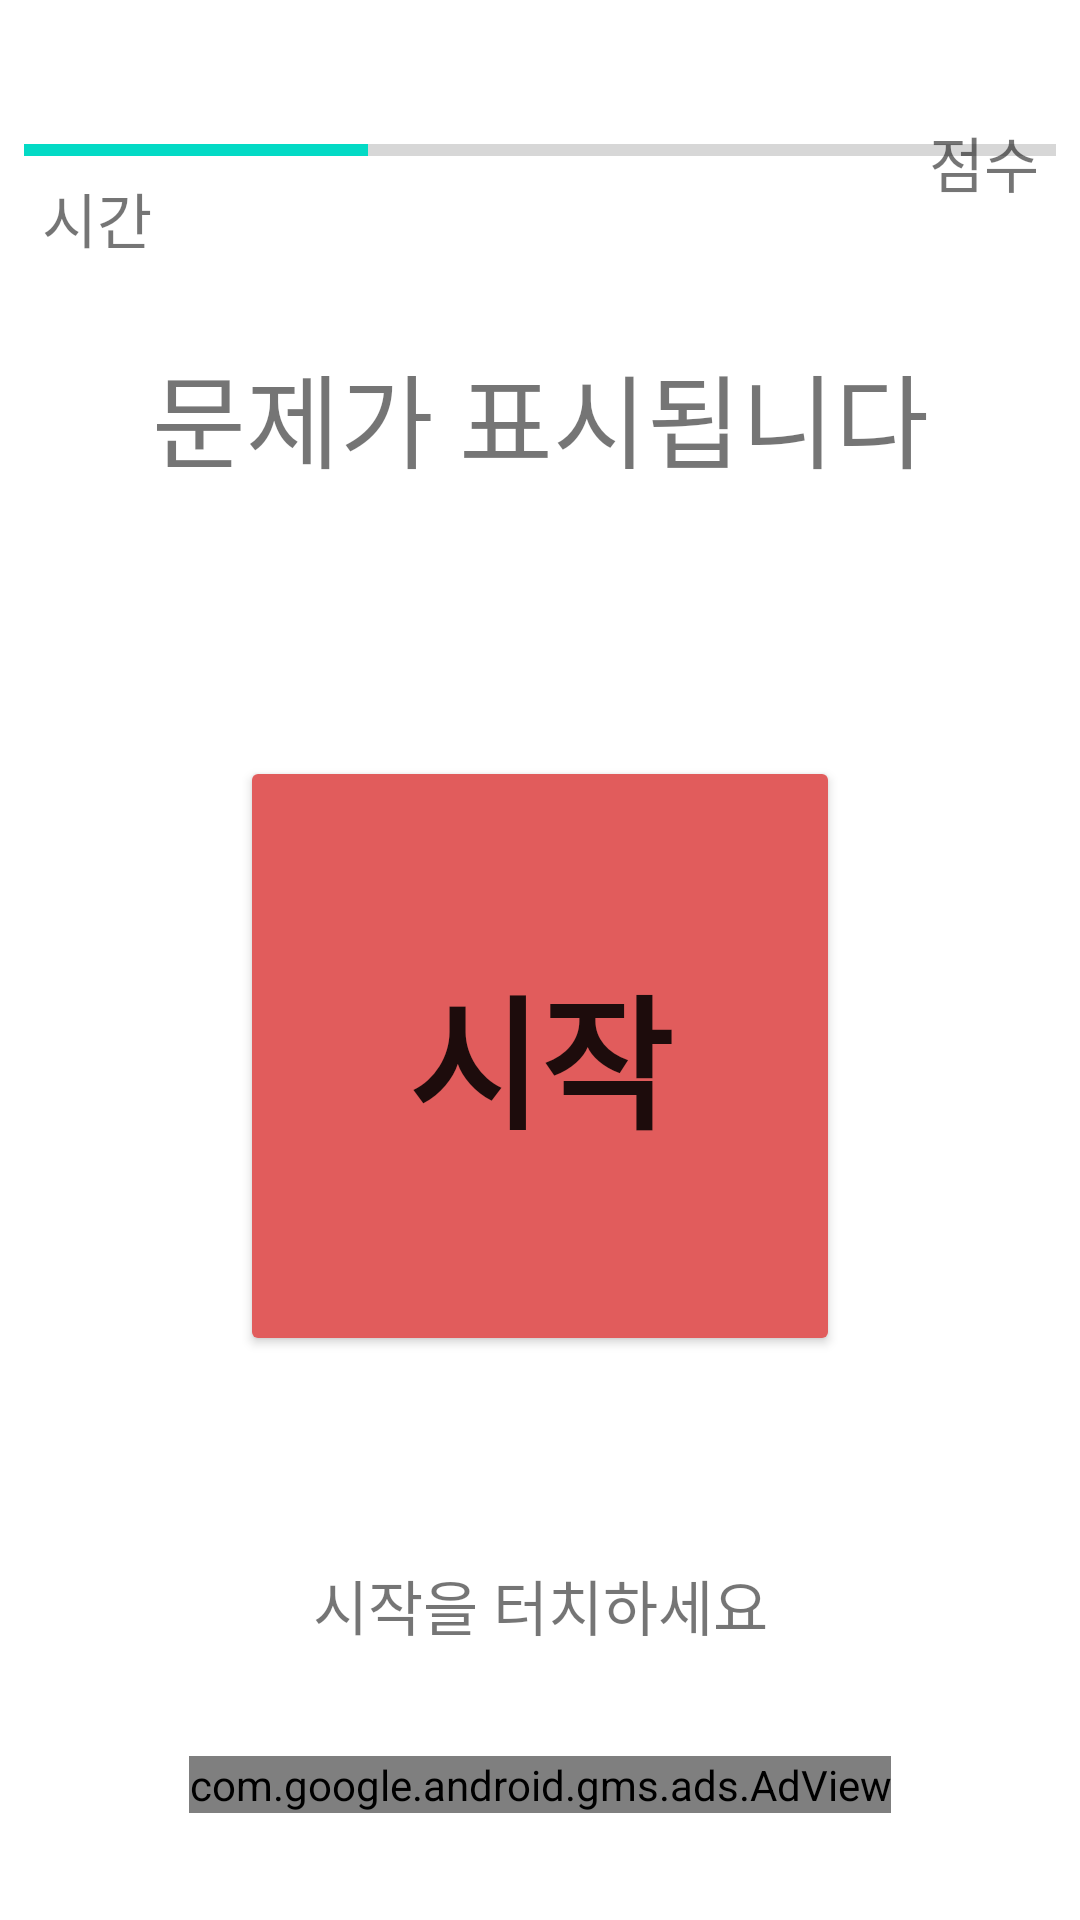

This screen was rendered from an Android layout file. Write that file and the resources it references.
<!-- AndroidManifest.xml: application theme Theme.EasyMathQuiz -->
<!-- res/layout/activity_add_game2.xml -->
<?xml version="1.0" encoding="utf-8"?>
<androidx.constraintlayout.widget.ConstraintLayout xmlns:android="http://schemas.android.com/apk/res/android"
    xmlns:app="http://schemas.android.com/apk/res-auto"
    xmlns:tools="http://schemas.android.com/tools"
    android:layout_width="match_parent"
    android:layout_height="match_parent"
    tools:context=".AddGameActivity2">

    <TextView
        android:id="@+id/tv_timer"
        android:layout_width="wrap_content"
        android:layout_height="wrap_content"
        android:layout_marginStart="16dp"
        android:layout_marginLeft="16dp"
        android:layout_marginBottom="590dp"
        android:text="시간"
        android:textSize="20sp"
        app:layout_constraintBottom_toBottomOf="parent"
        app:layout_constraintEnd_toStartOf="@+id/tv_question"
        app:layout_constraintStart_toStartOf="parent"
        app:layout_constraintTop_toBottomOf="@+id/prog_timer" />

    <TextView
        android:id="@+id/tv_question"
        android:layout_width="wrap_content"
        android:layout_height="wrap_content"
        android:layout_marginTop="170dp"
        android:layout_marginBottom="590dp"
        android:text="문제가 표시됩니다"
        android:textSize="34sp"
        app:layout_constraintBottom_toBottomOf="parent"
        app:layout_constraintEnd_toStartOf="@+id/tv_score"
        app:layout_constraintStart_toEndOf="@+id/tv_timer"
        app:layout_constraintTop_toBottomOf="@+id/prog_timer" />

    <TextView
        android:id="@+id/tv_score"
        android:layout_width="wrap_content"
        android:layout_height="wrap_content"
        android:layout_marginEnd="16dp"
        android:layout_marginBottom="590dp"
        android:text="점수"
        android:textSize="20sp"
        app:layout_constraintBottom_toBottomOf="parent"
        app:layout_constraintEnd_toEndOf="parent"
        app:layout_constraintStart_toEndOf="@+id/tv_question"
        app:layout_constraintTop_toBottomOf="@+id/prog_timer"
        app:layout_constraintVertical_bias="0.5" />

    <ProgressBar
        android:id="@+id/prog_timer"
        style="?android:attr/progressBarStyleHorizontal"
        android:layout_width="0dp"
        android:layout_height="wrap_content"
        android:layout_marginStart="8dp"
        android:layout_marginTop="79dp"
        android:layout_marginEnd="8dp"
        android:max="60"
        android:progress="20"
        app:layout_constraintBottom_toTopOf="@+id/tv_timer"
        app:layout_constraintEnd_toEndOf="parent"
        app:layout_constraintHorizontal_bias="0.0"
        app:layout_constraintStart_toStartOf="parent"
        app:layout_constraintTop_toTopOf="parent" />

    <Button
        android:id="@+id/btn_start"
        android:layout_width="200dp"
        android:layout_height="200dp"
        android:layout_marginBottom="100dp"
        android:text="시작"
        android:textSize="48sp"
        android:textStyle="bold"
        app:backgroundTint="#E15C5C"
        app:cornerRadius="100dp"
        app:layout_constraintBottom_toBottomOf="parent"
        app:layout_constraintEnd_toEndOf="parent"
        app:layout_constraintStart_toStartOf="parent"
        app:layout_constraintTop_toBottomOf="@+id/tv_question"
        tools:ignore="DuplicateClickableBoundsCheck" />

    <Button
        android:id="@+id/btn_back"
        android:layout_width="200dp"
        android:layout_height="200dp"
        android:layout_marginBottom="100dp"
        android:text="메뉴로 이동"
        android:textSize="40sp"
        android:textStyle="bold"
        android:visibility="invisible"
        app:backgroundTint="#2196F3"
        app:cornerRadius="100dp"
        app:layout_constraintBottom_toBottomOf="parent"
        app:layout_constraintEnd_toEndOf="parent"
        app:layout_constraintStart_toStartOf="parent"
        app:layout_constraintTop_toBottomOf="@+id/tv_question"
        tools:visibility="invisible" />

    <Button
        android:id="@+id/btn_answer0"
        android:layout_width="150dp"
        android:layout_height="150dp"
        android:layout_marginTop="16dp"
        android:layout_marginBottom="10dp"
        android:text="답1"
        android:textSize="20sp"
        android:textStyle="bold"
        android:visibility="invisible"
        app:backgroundTint="#FF9800"
        app:cornerRadius="20dp"
        app:layout_constraintBottom_toTopOf="@+id/btn_answer2"
        app:layout_constraintEnd_toStartOf="@+id/btn_answer1"
        app:layout_constraintStart_toStartOf="parent"
        app:layout_constraintTop_toBottomOf="@+id/tv_question"
        tools:visibility="invisible" />

    <Button
        android:id="@+id/btn_answer1"
        android:layout_width="150dp"
        android:layout_height="150dp"
        android:layout_marginTop="16dp"
        android:layout_marginBottom="10dp"
        android:text="답2"
        android:textSize="20sp"
        android:textStyle="bold"
        android:visibility="invisible"
        app:backgroundTint="#9C27B0"
        app:cornerRadius="20dp"
        app:layout_constraintBottom_toTopOf="@+id/btn_answer3"
        app:layout_constraintEnd_toEndOf="parent"
        app:layout_constraintStart_toEndOf="@+id/btn_answer0"
        app:layout_constraintTop_toBottomOf="@+id/tv_question"
        tools:visibility="invisible" />

    <Button
        android:id="@+id/btn_answer2"
        android:layout_width="150dp"
        android:layout_height="150dp"
        android:layout_marginBottom="120dp"
        android:text="답3"
        android:textSize="20sp"
        android:textStyle="bold"
        android:visibility="invisible"
        app:backgroundTint="#4CAF50"
        app:cornerRadius="20dp"
        app:layout_constraintBottom_toBottomOf="parent"
        app:layout_constraintEnd_toStartOf="@+id/btn_answer3"
        app:layout_constraintStart_toStartOf="parent"
        app:layout_constraintTop_toBottomOf="@+id/btn_answer0"
        tools:visibility="invisible" />

    <Button
        android:id="@+id/btn_answer3"
        android:layout_width="150dp"
        android:layout_height="150dp"
        android:layout_marginBottom="120dp"
        android:text="답4"
        android:textSize="20sp"
        android:textStyle="bold"
        android:visibility="invisible"
        app:backgroundTint="#2196F3"
        app:cornerRadius="20dp"
        app:layout_constraintBottom_toBottomOf="parent"
        app:layout_constraintEnd_toEndOf="parent"
        app:layout_constraintStart_toEndOf="@+id/btn_answer2"
        app:layout_constraintTop_toBottomOf="@+id/btn_answer1"
        tools:visibility="invisible" />

    <TextView
        android:id="@+id/tv_bottom"
        android:layout_width="wrap_content"
        android:layout_height="wrap_content"
        android:layout_marginBottom="80dp"
        android:text="@string/tv_bottom"
        android:textSize="20sp"
        app:layout_constraintBottom_toBottomOf="parent"
        app:layout_constraintEnd_toEndOf="parent"
        app:layout_constraintStart_toStartOf="parent"
        app:layout_constraintTop_toBottomOf="@+id/btn_answer3" />

    <com.google.android.gms.ads.AdView
        android:id="@+id/adView"
        android:layout_width="wrap_content"
        android:layout_height="wrap_content"
        android:layout_alignParentBottom="true"
        android:layout_centerHorizontal="true"
        app:adSize="BANNER"
        app:adUnitId="ca-app-pub-5547958980058224/9999289074"
        app:layout_constraintBottom_toBottomOf="parent"
        app:layout_constraintEnd_toEndOf="parent"
        app:layout_constraintStart_toStartOf="parent"
        app:layout_constraintTop_toBottomOf="@+id/tv_bottom" />

</androidx.constraintlayout.widget.ConstraintLayout>
<!-- resources referenced by this layout -->
<resources>
  <string name="tv_bottom">시작을 터치하세요</string>
  <style name="Theme.EasyMathQuiz" parent="Theme.MaterialComponents.DayNight.DarkActionBar">
          
          <item name="colorPrimary">@color/purple_500</item>
          <item name="colorPrimaryVariant">@color/purple_700</item>
          <item name="colorOnPrimary">@color/white</item>
          
          <item name="colorSecondary">@color/teal_200</item>
          <item name="colorSecondaryVariant">@color/teal_700</item>
          <item name="colorOnSecondary">@color/black</item>
          
          <item name="android:statusBarColor" tools:targetApi="l">?attr/colorPrimaryVariant</item>
          
      </style>
  <!-- not gathered from this repository: default colours our renderer supplied (Android Studio template values) -->
  <color name="purple_500">#FF6200EE</color>
  <color name="purple_700">#FF3700B3</color>
  <color name="teal_200">#FF03DAC5</color>
  <color name="teal_700">#FF018786</color>
  <color name="black">#FF000000</color>
  <color name="white">#FFFFFFFF</color>
</resources>
